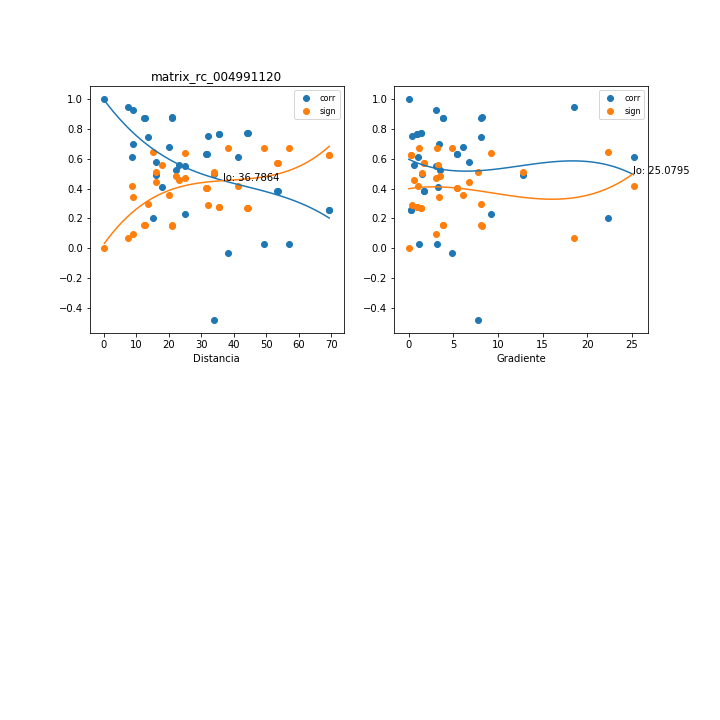

Source data for this figure (header and first rows):
, mx_co, mx_di, mx_gr, mx_si
0, 0.5807, 16, 6.724, 0.4471
1, 0.5503, 25.05, 3.061, 0.4702
2, -0.03288, 38.34, 4.862, 0.6738
3, 0.4969, 33.78, 1.456, 0.508
4, 0.0273, 49.39, 3.133, 0.674
5, 0.03133, 57, 1.121, 0.6738
6, 0.2573, 69.18, 0.2303, 0.6298
7, 0.259, 69.37, 0.2297, 0.6292
8, 0.6974, 9.088, 3.403, 0.3464
9, 0.5272, 22.35, 3.527, 0.487
10, 0.4149, 18.05, 3.237, 0.5584
11, -0.4851, 33.93, 7.73, 0.5158
12, 0.613, 41.2, 1.06, 0.4211
13, 0.3822, 53.29, 1.72, 0.576
14, 0.3836, 53.48, 1.714, 0.5752
15, 0.7468, 13.48, 8.14, 0.2983
16, 0.9262, 9.116, 3.017, 0.09585
17, 0.2312, 25.08, 9.225, 0.6384
18, 0.7546, 32.14, 0.3971, 0.2904
19, 0.7747, 44.2, 1.374, 0.2697
20, 0.7764, 44.39, 1.369, 0.2679
21, 0.9489, 7.398, 18.55, 0.06718
22, 0.2034, 15.31, 22.28, 0.6466
23, 0.6835, 20.19, 6.067, 0.3594
24, 0.6314, 31.55, 5.404, 0.4056
25, 0.6321, 31.75, 5.369, 0.405
26, 0.4894, 15.97, 12.77, 0.5129
27, 0.5615, 23.22, 0.6351, 0.4619
28, 0.7647, 35.44, 0.9379, 0.2801
29, 0.7659, 35.62, 0.9332, 0.2788
30, 0.6136, 8.678, 25.19, 0.4206
31, 0.8801, 20.91, 8.161, 0.1521
32, 0.8779, 21.05, 8.107, 0.1547
33, 0.8778, 12.4, 3.869, 0.1547
34, 0.877, 12.56, 3.82, 0.1557
35, 1, 0.2303, 0.0, 7.614604084934624e-06
